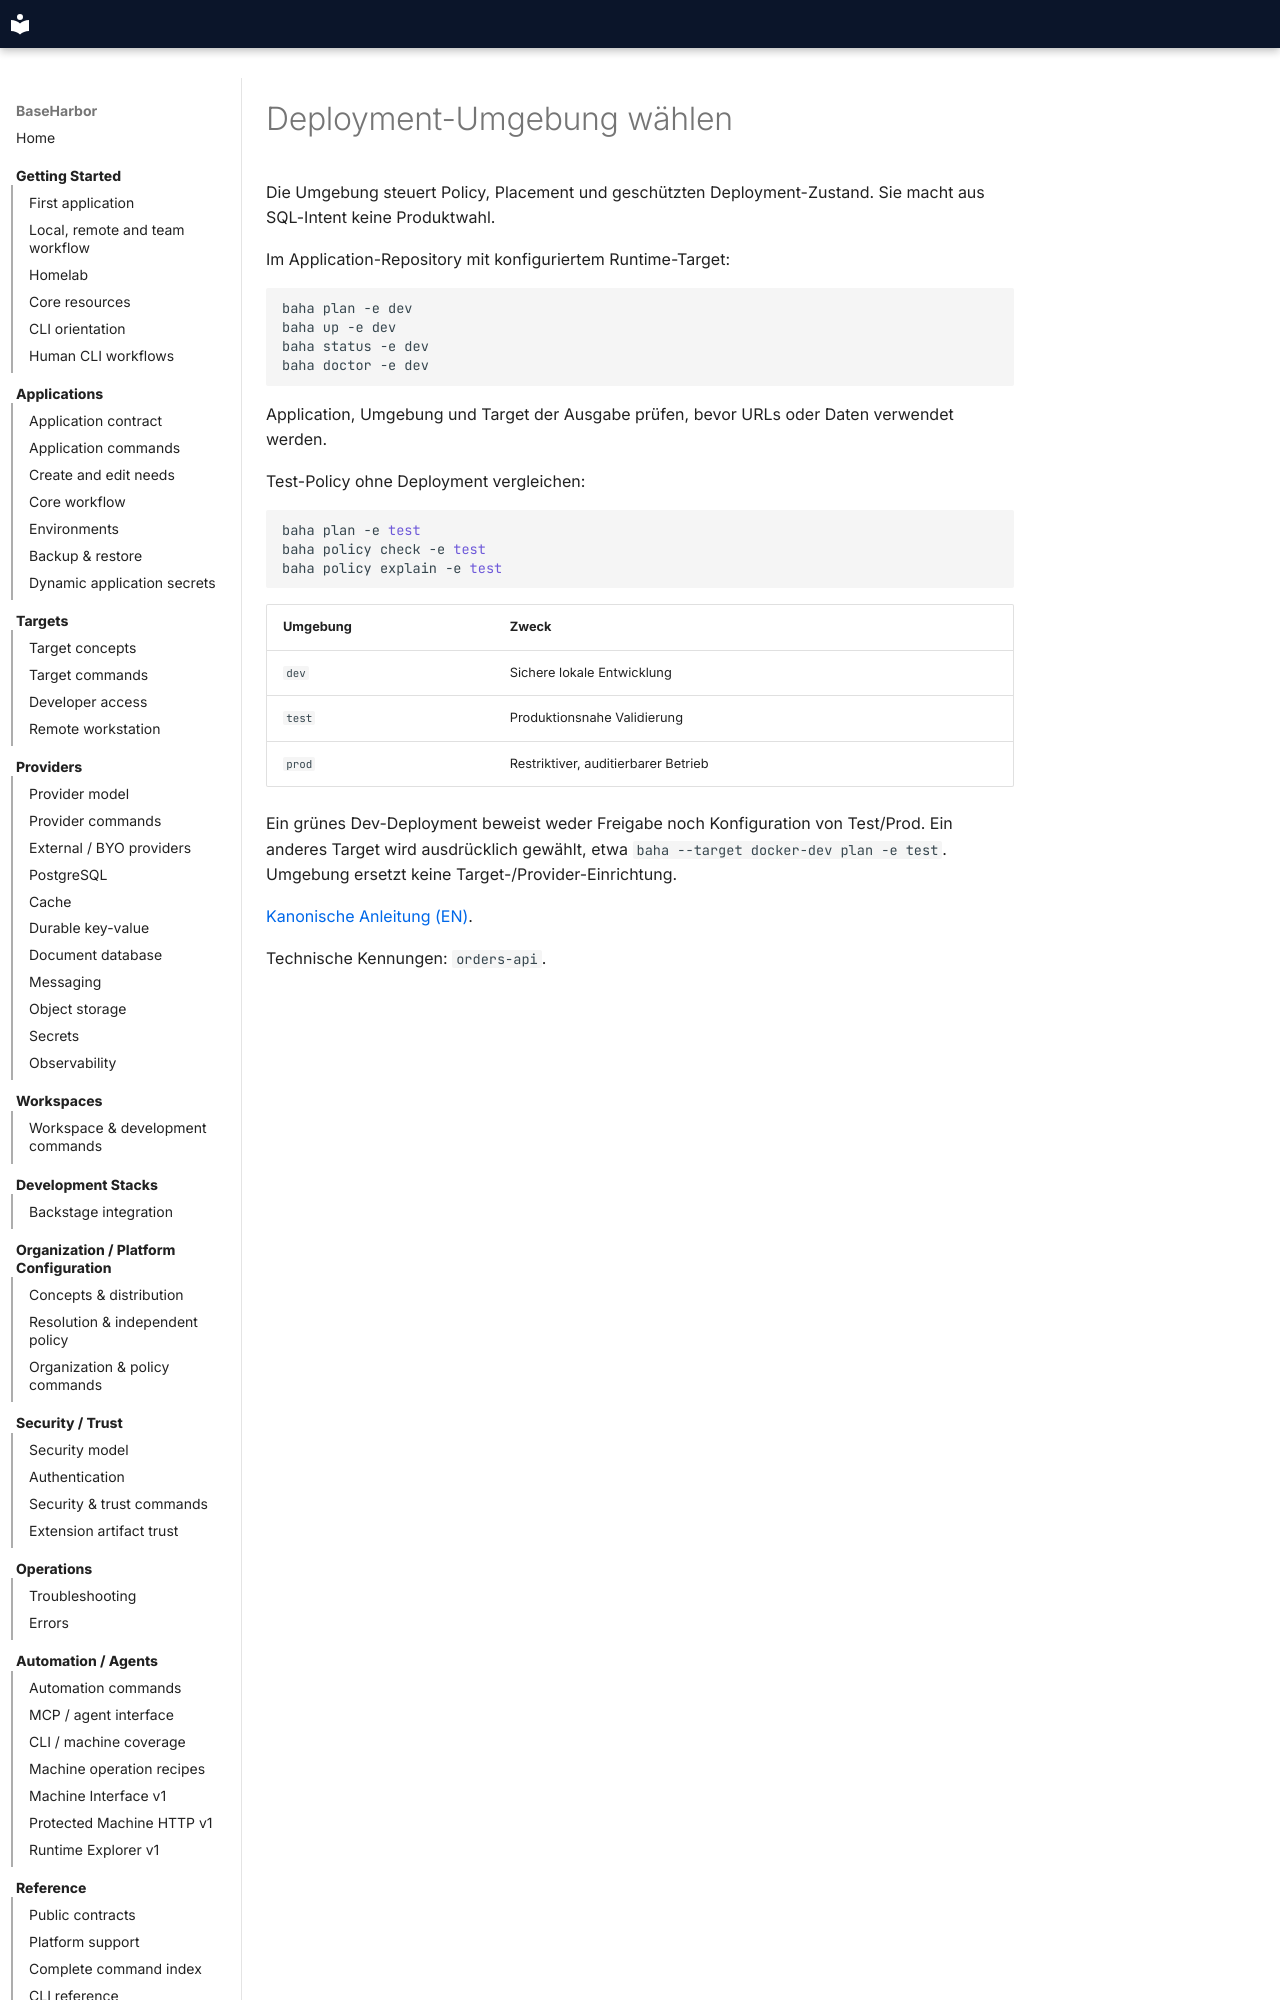

repository: mcpdev80/baseharbor · page: de/how-to/environments/index.html · generator: mkdocs

# Deployment-Umgebung wählen

Die Umgebung steuert Policy, Placement und geschützten Deployment-Zustand. Sie macht aus SQL-Intent keine Produktwahl.

Im Application-Repository mit konfiguriertem Runtime-Target:

```bash
baha plan -e dev
baha up -e dev
baha status -e dev
baha doctor -e dev
```

Application, Umgebung und Target der Ausgabe prüfen, bevor URLs oder Daten verwendet werden.

Test-Policy ohne Deployment vergleichen:

```bash
baha plan -e test
baha policy check -e test
baha policy explain -e test
```

| Umgebung | Zweck |
| --- | --- |
| `dev` | Sichere lokale Entwicklung |
| `test` | Produktionsnahe Validierung |
| `prod` | Restriktiver, auditierbarer Betrieb |
